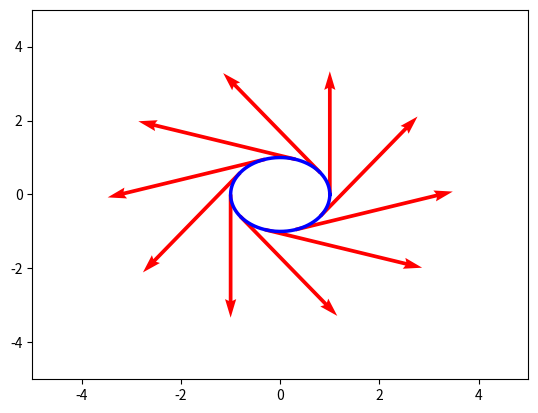
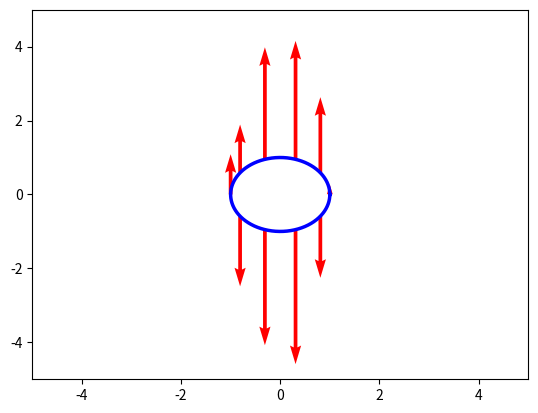
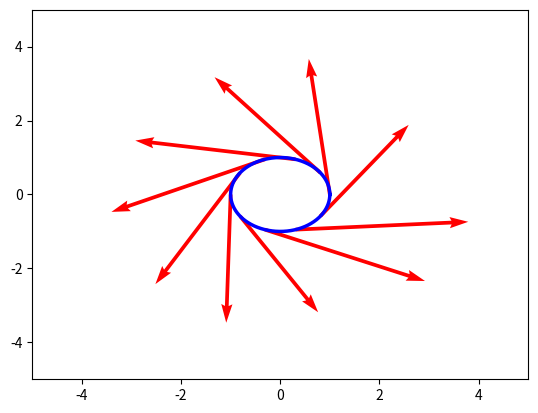
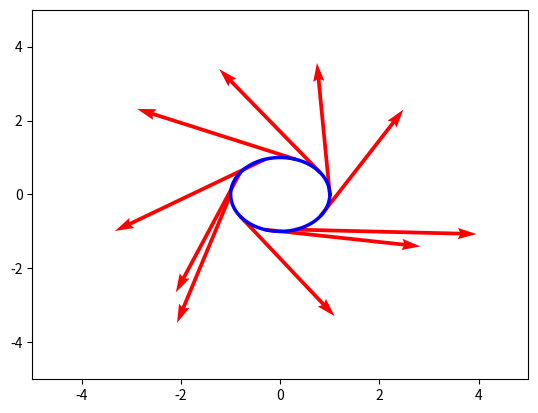

The matplotlib source for these figures, in order:
#%%

import matplotlib.pyplot as plt
import numpy as np
from scipy.integrate import quad


# number of non-constant eigenform pairs
L = 10    

I = 10
J = 10
K = 3

                  
# Data points and corresponding vector field on the unit circle
THETA_LST = list(np.arange(0, 2*np.pi, np.pi/5))
X_func = lambda theta: np.cos(theta)
Y_func = lambda theta: np.sin(theta)
TRAIN_X = np.array(X_func(THETA_LST))
TRAIN_Y = np.array(Y_func(THETA_LST))

TRAIN_V = np.empty([10, 4], dtype = float)
for i in range(0, 10):
        TRAIN_V[i, :] = np.array([TRAIN_X[i], TRAIN_Y[i], -TRAIN_Y[i], TRAIN_X[i]])


# Plot the unit circle and the (training) vector field
X, Y, U, V = zip(*TRAIN_V)
plt.figure()
ax = plt.gca()
ax.quiver(X, Y, U, V, angles = 'xy', scale_units = 'xy', scale = 0.3, color = 'red')
ax.set_xlim([-5,5])
ax.set_ylim([-5,5])

t = np.linspace(0, 2*np.pi, 100000)
ax.plot(np.cos(t), np.sin(t), linewidth = 2.5, color = 'blue')

# plt.draw()
# plt.show()

print(U)
print(V)


# Eigenvalues lambda_i
lamb = np.empty(2*I+1, dtype = float)
for i in range(0, 2*I+1):
    if i == 0:
        lamb[i] = 0
    elif (i % 2) == 0 and i != 0:
        lamb[i] = i**2/4
    else:
        lamb[i] = (i+1)**2/4


# Eigenfunctions phi_i(theta) and corresponding derivatives
phi_even = lambda i, x: np.sqrt(2)*np.cos(i*x/2)
phi_odd = lambda i, x: np.sqrt(2)*np.sin((i+1)*x/2)

dphi_even = lambda i, x: -np.sqrt(2)*(i/2)*np.sin(i*x/2)
dphi_odd = lambda i, x: np.sqrt(2)*((i+1)/2)*np.cos((i+1)*x/2)


# Apply analysis operator T to obtain v_hat_prime
v_hat_prime = np.empty([2*J+1, 2*K+1], dtype = float)

for i in range(0, 2*J+1):
    if i == 0:
        for j in range(0, 2*K+1):
            if j == 0:
                v_hat_prime[i,j] = 0
            elif (j % 2) == 0 and j != 0:
                inner_prod = lambda x: (1/(2*np.pi))*dphi_even(j,x)
                v_hat_prime[i,j] = quad(inner_prod, 0, 2*np.pi)[0]
            else:
                inner_prod = lambda x: (1/(2*np.pi))*dphi_odd(j,x)
                v_hat_prime[i,j] = quad(inner_prod, 0, 2*np.pi)[0]
    elif (i % 2) == 0 and i != 0:
        for j in range(0, 2*K+1):
            if j == 0:
                v_hat_prime[i,j] = 0
            elif (j % 2) == 0 and j != 0:
                inner_prod = lambda x: (1/(2*np.pi))*phi_even(i,x)*dphi_even(j,x)
                v_hat_prime[i,j] = quad(inner_prod, 0, 2*np.pi)[0]
            else:
                inner_prod = lambda x: (1/(2*np.pi))*phi_even(i,x)*dphi_odd(j,x)
                v_hat_prime[i,j] = quad(inner_prod, 0, 2*np.pi)[0]
    else:
        for j in range(0, 2*K+1):
            if j == 0:
                v_hat_prime[i,j] = 0
            elif (j % 2) == 0 and j != 0:
                inner_prod = lambda x: (1/(2*np.pi))*phi_odd(i,x)*dphi_even(j,x)
                v_hat_prime[i,j] = quad(inner_prod, 0, 2*np.pi)[0]
            else:
                inner_prod = lambda x: (1/(2*np.pi))*phi_odd(i,x)*dphi_odd(j,x)
                v_hat_prime[i,j] = quad(inner_prod, 0, 2*np.pi)[0]

v_hat_prime = np.reshape(v_hat_prime, ((2*J+1)*(2*K+1), 1))


# Compute c_ijk coefficients
c = np.empty([2*I+1, 2*I+1, 2*I+1], dtype = float)
for i in range(0, 2*I+1):
            if i == 0:
                for j in range(0, 2*I+1):
                    if j == 0:
                        for k in range(0, 2*I+1):
                              if k == 0:
                                    triple_prod = lambda x: 1/(2*np.pi)
                                    c[i,j,k] = quad(triple_prod, 0, 2*np.pi)[0]
                              elif (k % 2) == 0 and k!= 0:
                                    triple_prod = lambda x: (1/(2*np.pi))*phi_even(k,x)  
                                    c[i,j,k] = quad(triple_prod, 0, 2*np.pi)[0]
                              else:
                                    triple_prod = lambda x: (1/(2*np.pi))*phi_odd(k,x)  
                                    c[i,j,k] = quad(triple_prod, 0, 2*np.pi)[0]
                    elif (j % 2) == 0 and j != 0:
                        for k in range(0, 2*I+1):
                            if k == 0:
                                triple_prod = lambda x: (1/(2*np.pi))*phi_even(j,x)
                                c[i,j,k] = quad(triple_prod, 0, 2*np.pi)[0]
                            elif (k % 2) == 0 and k != 0:
                                triple_prod = lambda x: (1/(2*np.pi))*phi_even(j,x)*phi_even(k,x)
                                c[i,j,k] = quad(triple_prod, 0, 2*np.pi)[0]
                            else:
                                triple_prod = lambda x: (1/(2*np.pi))*phi_even(j,x)*phi_odd(k,x)
                                c[i,j,k] = quad(triple_prod, 0, 2*np.pi)[0]
                    else:
                        for k in range(0, 2*I+1):
                            if k == 0:
                                triple_prod = lambda x: (1/(2*np.pi))*phi_odd(j,x)
                                c[i,j,k] = quad(triple_prod, 0, 2*np.pi)[0]
                            elif (k % 2) == 0 and k != 0:
                                triple_prod = lambda x: (1/(2*np.pi))*phi_odd(j,x)*phi_even(k,x)
                                c[i,j,k] = quad(triple_prod, 0, 2*np.pi)[0]
                            else:
                                triple_prod = lambda x: (1/(2*np.pi))*phi_odd(j,x)*phi_odd(k,x)
                                c[i,j,k] = quad(triple_prod, 0, 2*np.pi)[0]
            elif (i % 2) == 0 and i != 0:
                for j in range(0, 2*I+1):
                    if j == 0:
                        for k in range(0, 2*I+1):
                            if k == 0:
                                triple_prod = lambda x: (1/(2*np.pi))*phi_even(i,x)
                                c[i,j,k] = quad(triple_prod, 0, 2*np.pi)[0]
                            elif (k % 2) == 0 and k != 0:
                                triple_prod = lambda x: (1/(2*np.pi))*phi_even(i,x)*phi_even(k,x)
                                c[i,j,k] = quad(triple_prod, 0, 2*np.pi)[0]
                            else:
                                triple_prod = lambda x: (1/(2*np.pi))*phi_even(i,x)*phi_odd(k,x)
                                c[i,j,k] = quad(triple_prod, 0, 2*np.pi)[0]                    
                    elif (j % 2) == 0 and j != 0:
                        for k in range(0, 2*I+1):
                            if k == 0:
                                triple_prod = lambda x: (1/(2*np.pi))*phi_even(i,x)*phi_even(j,x)
                                c[i,j,k] = quad(triple_prod, 0, 2*np.pi)[0]
                            elif (k % 2) == 0 and k != 0:
                                triple_prod = lambda x: (1/(2*np.pi))*phi_even(i,x)*phi_even(j,x)*phi_even(k,x)
                                c[i,j,k] = quad(triple_prod, 0, 2*np.pi)[0]
                            else:
                                triple_prod = lambda x: (1/(2*np.pi))*phi_even(i,x)*phi_even(j,x)*phi_odd(k,x)
                                c[i,j,k] = quad(triple_prod, 0, 2*np.pi)[0]
                    else:
                        for k in range(0, 2*I+1):
                            if k == 0:
                                triple_prod = lambda x: (1/(2*np.pi))*phi_even(i,x)*phi_odd(j,x)
                                c[i,j,k] = quad(triple_prod, 0, 2*np.pi)[0]
                            elif (k % 2) == 0 and k != 0:
                                triple_prod = lambda x: (1/(2*np.pi))*phi_even(i,x)*phi_odd(j,x)*phi_even(k,x)
                                c[i,j,k] = quad(triple_prod, 0, 2*np.pi)[0]
                            else:
                                triple_prod = lambda x: (1/(2*np.pi))*phi_even(i,x)*phi_odd(j,x)*phi_odd(k,x)
                                c[i,j,k] = quad(triple_prod, 0, 2*np.pi)[0]
            else:
                for j in range(0, 2*I+1):
                    if j == 0:
                        for k in range(0, 2*I+1):
                            if k == 0:
                                triple_prod = lambda x: (1/(2*np.pi))*phi_odd(i,x)
                                c[i,j,k] = quad(triple_prod, 0, 2*np.pi)[0]
                            elif (k % 2) == 0 and k != 0:
                                triple_prod = lambda x: (1/(2*np.pi))*phi_odd(i,x)*phi_even(k,x)
                                c[i,j,k] = quad(triple_prod, 0, 2*np.pi)[0]
                            else:
                                triple_prod = lambda x: (1/(2*np.pi))*phi_odd(i,x)*phi_odd(k,x)
                                c[i,j,k] = quad(triple_prod, 0, 2*np.pi)[0]
                    elif (j % 2) == 0 and j != 0:
                        for k in range(0, 2*I+1):
                            if k == 0:
                                triple_prod = lambda x: (1/(2*np.pi))*phi_odd(i,x)*phi_even(j,x)
                                c[i,j,k] = quad(triple_prod, 0, 2*np.pi)[0]
                            elif (k % 2) == 0 and k != 0:
                                triple_prod = lambda x: (1/(2*np.pi))*phi_odd(i,x)*phi_even(j,x)*phi_even(k,x)
                                c[i,j,k] = quad(triple_prod, 0, 2*np.pi)[0]
                            else:
                                triple_prod = lambda x: (1/(2*np.pi))*phi_odd(i,x)*phi_even(j,x)*phi_odd(k,x)
                                c[i,j,k] = quad(triple_prod, 0, 2*np.pi)[0]
                    else:
                        for k in range(0, 2*I+1):
                            if k == 0:
                                triple_prod = lambda x: (1/(2*np.pi))*phi_odd(i,x)*phi_odd(j,x)
                                c[i,j,k] = quad(triple_prod, 0, 2*np.pi)[0]
                            elif (k % 2) == 0 and k != 0:
                                triple_prod = lambda x: (1/(2*np.pi))*phi_odd(i,x)*phi_odd(j,x)*phi_even(k,x)
                                c[i,j,k] = quad(triple_prod, 0, 2*np.pi)[0]
                            else:
                                triple_prod = lambda x: (1/(2*np.pi))*phi_odd(i,x)*phi_odd(j,x)*phi_odd(k,x)
                                c[i,j,k] = quad(triple_prod, 0, 2*np.pi)[0]
      
# print(c[2,:,:])
# print(np.isnan(c).any())
# print(np.isinf(c).any())


# Compute g_kij Riemannian metric coefficients
g = np.empty([2*I+1, 2*I+1, 2*I+1], dtype = float)
for i in range(0, 2*I+1):
            for j in range(0, 2*I+1):
                        for k in range(0, 2*I+1):
                                    g[k,i,j] = (lamb[i] + lamb[j] - lamb[k])*c[i,j,k]/2

# print(g[4,2,2])
# print(np.isnan(g).any())
# print(np.isinf(g).any())


c_new = np.empty([2*I+1, 2*I+1, 2*I+1], dtype = float)
for j in range(0, 2*I+1):
    for l in range(0, 2*I+1):
        for m in range(0, 2*I+1):
            c_new[j,l,m] = (1/2)*(lamb[j] + lamb[l] - lamb[m])*c[j,l,m]

            
# G_new = np.einsum('ikm, jlm -> ijkl', c, c_new, dtype = float)
# G_new = G_new[:2*J+1, :2*K+1, :2*J+1, :2*K+1]
# G_new = np.reshape(G_new, ((2*J+1)*(2*K+1), (2*J+1)*(2*K+1)))


# Compute G_ijkl entries for the Gram operator and its dual
G = np.zeros([2*I+1, 2*I+1, 2*I+1, 2*I+1], dtype = float)
G = np.einsum('mik, mjl->ijkl', c, g, dtype = float)

G = G[:2*J+1, :2*K+1, :2*J+1, :2*K+1]
G = np.reshape(G, ((2*J+1)*(2*K+1), (2*J+1)*(2*K+1)))

G_dual = np.linalg.pinv(G)
# G_dual = np.reshape(G_dual, (21, 7, 21, 7))

# print(G[2,:])
# print(np.isnan(G).any())
# print(np.isinf(G).any())
# print(G_dual[0,0,0,:])
# %%

# Apply dual Gram operator G^+ to obtain v_hat 
v_hat = np.matmul(G_dual, v_hat_prime)
v_hat = np.reshape(v_hat, (2*J+1, 2*K+1))

# v_hat = np.einsum('ijkl, kl->ij', G_dual, v_hat_prime, dtype = float)
# print(v_hat[1,:])


F_k = np.zeros([2, 2*I+1], dtype = float)
F_k[1, 1] = 1/np.sqrt(2)
F_k[0, 2] = 1/np.sqrt(2)

g = g[:(2*K+1), :, :]
# h_ajl = np.einsum('ak, jkl -> ajl', F_k, g, dtype = float)

h_ajl = np.zeros([2, 2*K+1, 2*I+1], dtype = float)
for a in range(0, 1):
    for j in range(0, 2*K+1):
        for l in range(0, 2*I+1):
            for k in range(0, 2*I+1):
                h_ajl[a, j, l] += F_k[a, k]*g[j,k,l]

c = c[:(2*J+1), :, :]
# d_jlm = np.einsum('ij, ilm -> jlm', v_hat, c, dtype = float)

d_jlm = np.zeros([2*K+1, 2*I+1, 2*I+1], dtype = float)
for j in range(0, 2*K+1):
    for l in range(0, 2*I+1):
        for m in range(0, 2*I+1):
            for i in range(0, 2*J+1):
                d_jlm[j, l, m] += v_hat[i, j]*c[i, l, m]


# p_am = np.einsum('ajl, jlm -> am', h_ajl, d_jlm, dtype = float)

p_am = np.zeros([2, 2*I+1], dtype = float)
p_ajm = np.zeros([2, 2*K+1, 2*I+1], dtype = float)
for a in range(0, 1):
    for m in range(0, 2*I+1):
        for j in range(0, 2*K+1):
            for l in range(0, 2*I+1):
                p_ajm[a, j, m] += h_ajl[a, j, l]*d_jlm[j, l, m]
            p_am[a,m] += p_ajm[a, j, m]

print(p_am.shape)
# %%

W_theta_x = np.zeros(10, dtype = float)
W_theta_y = np.zeros(10, dtype = float)
vector_approx = np.empty([10, 4], dtype = float)

for i in range(0, 10):
    for m in range(0, 2*I+1):
        if m == 0:
            W_theta_x[i] += p_am[1, m]
            W_theta_y[i] += p_am[0, m]
        elif (m % 2) == 0 and m != 0:
            W_theta_x[i] += p_am[1, m]*phi_even(m, THETA_LST[i])
            W_theta_y[i] += p_am[0, m]*phi_even(m, THETA_LST[i])
        else:
            W_theta_x[i] += p_am[1, m]*phi_odd(m, THETA_LST[i])
            W_theta_y[i] += p_am[0, m]*phi_odd(m, THETA_LST[i])

            vector_approx[i, :] = np.array([TRAIN_X[i], TRAIN_Y[i], W_theta_x[i], W_theta_y[i]])

print(W_theta_x)
print(W_theta_y)

X, Y, U, V = zip(*vector_approx)

plt.figure()
ax = plt.gca()
ax.quiver(X, Y, U, V, angles = 'xy', scale_units = 'xy', scale = 0.3, color = 'red')
ax.set_xlim([-5,5])
ax.set_ylim([-5,5])

t = np.linspace(0, 2*np.pi, 100000)
ax.plot(np.cos(t), np.sin(t), linewidth = 2.5, color = 'blue')

plt.draw()
plt.show()
# %%


v_tilde_x = np.zeros(10, dtype = float)
v_tilde_y = np.zeros(10, dtype = float)
vector_approx = np.empty([10, 4], dtype = float)

for m in range(0, 10):
    for i in range(0, 2*J+1):
        for j in range(0, 2*K+1):
            if i == 0:
                if j == 0:
                    v_tilde_x[m] += 0
                    v_tilde_y[m] += 0
                elif (j % 2) == 0 and j != 0:
                    v_tilde_x[m] += v_hat[i,j]*dphi_even(j, TRAIN_X[m])
                    v_tilde_y[m] += v_hat[i,j]*dphi_even(j, TRAIN_Y[m])
                else:
                    v_tilde_x[m] += v_hat[i,j]*dphi_odd(j, TRAIN_X[m])
                    v_tilde_y[m] += v_hat[i,j]*dphi_odd(j, TRAIN_Y[m])
            elif (i % 2) == 0 and i != 0:
                if j == 0:
                        v_tilde_x[m] += 0
                        v_tilde_y[m] += 0
                elif (j % 2) == 0 and j != 0:
                    v_tilde_x[m] += v_hat[i,j]*phi_even(i, TRAIN_X[m])*dphi_even(j, TRAIN_X[m])
                    v_tilde_y[m] += v_hat[i,j]*phi_even(i, TRAIN_Y[m])*dphi_even(j, TRAIN_Y[m])
                else:
                    v_tilde_x[m] += v_hat[i,j]*phi_even(i, TRAIN_X[m])*dphi_odd(j, TRAIN_X[m])
                    v_tilde_y[m] += v_hat[i,j]*phi_even(i, TRAIN_Y[m])*dphi_odd(j, TRAIN_Y[m])
            else:
                if j == 0:
                        v_tilde_x[m] += 0
                        v_tilde_y[m] += 0
                elif (j % 2) == 0 and j != 0:
                    v_tilde_x[m] += v_hat[i,j]*phi_odd(i, TRAIN_X[m])*dphi_even(j, TRAIN_X[m])
                    v_tilde_y[m] += v_hat[i,j]*phi_odd(i, TRAIN_Y[m])*dphi_even(j, TRAIN_Y[m])
                else:
                    v_tilde_x[m] += v_hat[i,j]*phi_odd(i, TRAIN_X[m])*dphi_odd(j, TRAIN_X[m])
                    v_tilde_y[m] += v_hat[i,j]*phi_odd(i, TRAIN_Y[m])*dphi_odd(j, TRAIN_Y[m])

    vector_approx[m, :] = np.array([TRAIN_X[m], TRAIN_Y[m], v_tilde_x[m], v_tilde_y[m]])                

print(v_tilde_x)
print(v_tilde_y)


# Components of embedding F into R^2
F_1 = np.array([0, 1/np.sqrt(2)])
F_2 = np.array([1/np.sqrt(2), 0])

g_1 = g[:2*K+1, 1, :]
g_2 = g[:2*K+1, 2, :]

w_m = np.empty([2*K+1, 2], dtype = float)
F_1_coeff = np.empty(2*K+1, dtype = float)
F_2_coeff = np.empty(2*K+1, dtype = float)

for m in range(0, 2*K+1):
    c_m = c[:2*J+1, :, m]
    F_1_coeff[m] = np.einsum('ij, jl, il ->', v_hat, g_1, c_m, dtype = float)
    F_2_coeff[m] = np.einsum('ij, jl, il ->', v_hat, g_2, c_m, dtype = float)
    w_m[m,:] = np.multiply(F_1, F_1_coeff[m]) + np.multiply(F_2, F_2_coeff[m])

W_theta_x = np.empty(10, dtype = float)
W_theta_y = np.empty(10, dtype = float)
vector_approx = np.empty([10, 4], dtype = float)

w_phi_theta_x = np.empty([10, 2*K+1], dtype = float)
w_phi_theta_y = np.empty([10, 2*K+1], dtype = float)

for i in range(0, 10):
        for m in range(0, 2*K+1):
            if m == 0:
                w_phi_theta_x[i,m] = w_m[0,0]
                w_phi_theta_y[i,m] = w_m[0,1]
            elif (m % 2) == 0 and m != 0:
                w_phi_theta_x[i,m] = w_m[m,0]*phi_even(m, THETA_LST[i])
                w_phi_theta_y[i,m] = w_m[m,1]*phi_even(m, THETA_LST[i])
            else:
                w_phi_theta_x[i,m] = w_m[m,0]*phi_odd(m, THETA_LST[i])
                w_phi_theta_y[i,m] = w_m[m,1]*phi_odd(m, THETA_LST[i])
                
        W_theta_x[i] = w_phi_theta_x[i].sum()
        # W_theta_x[i] = W_theta_x[i]/np.sqrt(W_theta_x[i]**2 + W_theta_y[i]**2)
        W_theta_y[i] = w_phi_theta_y[i].sum()
        # W_theta_y[i] = W_theta_y[i]/np.sqrt(W_theta_x[i]**2 + W_theta_y[i]**2)
        
        vector_approx[i, :] = np.array([TRAIN_X[i], TRAIN_Y[i], -W_theta_x[i], -W_theta_y[i]])
        
# print(w_phi_theta_x[0,:])
# print(w_phi_theta_y[1,:])
print(-W_theta_x)
print(-W_theta_y)


# Plot the interpolated vector field
X, Y, U, V = zip(*vector_approx)

plt.figure()
ax = plt.gca()
ax.quiver(X, Y, U, V, angles = 'xy', scale_units = 'xy', scale = 0.3, color = 'red')
ax.set_xlim([-5,5])
ax.set_ylim([-5,5])

t = np.linspace(0, 2*np.pi, 100000)
ax.plot(np.cos(t), np.sin(t), linewidth = 2.5, color = 'blue')

plt.draw()
plt.show()
# %%



v = 0
for j in range(0, 2*J+1):
    if j == 0:
        for k in range(0, 2*K+1):
            v += 0
    elif (j % 2) == 0 and j != 0:
        for k in range(0, 2*K+1):
            if k == 0:
                v += 0
            elif (k % 2) == 0 and k != 0:
                v += v_hat[j,k]*phi_even(j,0)*dphi_even(k,0)
            else:
                 v += v_hat[j,k]*phi_even(j,0)*dphi_odd(k,0)
    else:
        if k == 0:
            v += 0
        elif (k % 2) == 0 and k != 0:
            v += v_hat[j,k]*phi_odd(j,0)*dphi_even(k,0)
        else:
            v += v_hat[j,k]*phi_odd(j,0)*dphi_odd(k,0)
       
print(v)      
#%%

# Apply pushforward map of the embedding F into the data space
w_m = np.empty([2*I+1, 2], dtype = float)
F_1_coeff = np.empty(2*I+1, dtype = float)
F_2_coeff = np.empty(2*I+1, dtype = float)

for m in range(0, 2*I+1):
    i_sum_1 = 0
    i_sum_2 = 0
    for i in range(0, 2*J+1):
        j_sum_1 = 0
        j_sum_2 = 0
        for j in range(0, 2*K+1):
            l_sum_1 = 0
            l_sum_2 = 0
            for l in range(0, 2*I+1):
                l_sum_1 += g[j,1,l]*c[i,l,m]
                l_sum_2 += g[j,2,l]*c[i,l,m]
            j_sum_1 += v_hat[i,j] * l_sum_1
            j_sum_2 += v_hat[i,j] * l_sum_2
        i_sum_1 += j_sum_1
        i_sum_2 += j_sum_2
    F_1_coeff[m] = i_sum_1
    F_2_coeff[m] = i_sum_2
    w_m[m,:] = np.multiply(F_1, F_1_coeff[m]) + np.multiply(F_2, F_2_coeff[m])

# print(w_m)

W_theta_x = np.empty(10, dtype = float)
W_theta_y = np.empty(10, dtype = float)
vector_approx = np.empty([10, 4], dtype = float)

w_phi_theta_x = np.empty([10, 2*I+1], dtype = float)
w_phi_theta_y = np.empty([10, 2*I+1], dtype = float)

for i in range(0, 10):
        for m in range(0, 2*I+1):
            if m == 0:
                w_phi_theta_x[i,m] = w_m[0,0]
                w_phi_theta_y[i,m] = w_m[0,1]
            elif (m % 2) == 0 and m != 0:
                w_phi_theta_x[i,m] = w_m[m,0]*phi_even(m, THETA_LST[i])
                w_phi_theta_y[i,m] = w_m[m,1]*phi_even(m, THETA_LST[i])
            else:
                w_phi_theta_x[i,m] = w_m[m,0]*phi_odd(m, THETA_LST[i])
                w_phi_theta_y[i,m] = w_m[m,1]*phi_odd(m, THETA_LST[i])
                
        W_theta_x[i] = w_phi_theta_x[i].sum()
        # W_theta_x[i] = W_theta_x[i]/np.sqrt(W_theta_x[i]**2 + W_theta_y[i]**2)
        W_theta_y[i] = w_phi_theta_y[i].sum()
        # W_theta_y[i] = W_theta_y[i]/np.sqrt(W_theta_x[i]**2 + W_theta_y[i]**2)
        
        vector_approx[i, :] = np.array([TRAIN_X[i], TRAIN_Y[i], -W_theta_x[i], -W_theta_y[i]])
        
# print(w_phi_theta_x[0,:])
# print(w_phi_theta_y[1,:])
print(-W_theta_x)
print(-W_theta_y)
# %%

# print(vector_approx[1, :])

# Plot the interpolated vector field
X, Y, U, V = zip(*vector_approx)

plt.figure()
ax = plt.gca()
ax.quiver(X, Y, U, V, angles = 'xy', scale_units = 'xy', scale = 0.3, color = 'red')
ax.set_xlim([-5,5])
ax.set_ylim([-5,5])

t = np.linspace(0, 2*np.pi, 100000)
ax.plot(np.cos(t), np.sin(t), linewidth = 2.5, color = 'blue')

plt.draw()
plt.show()

# %%
